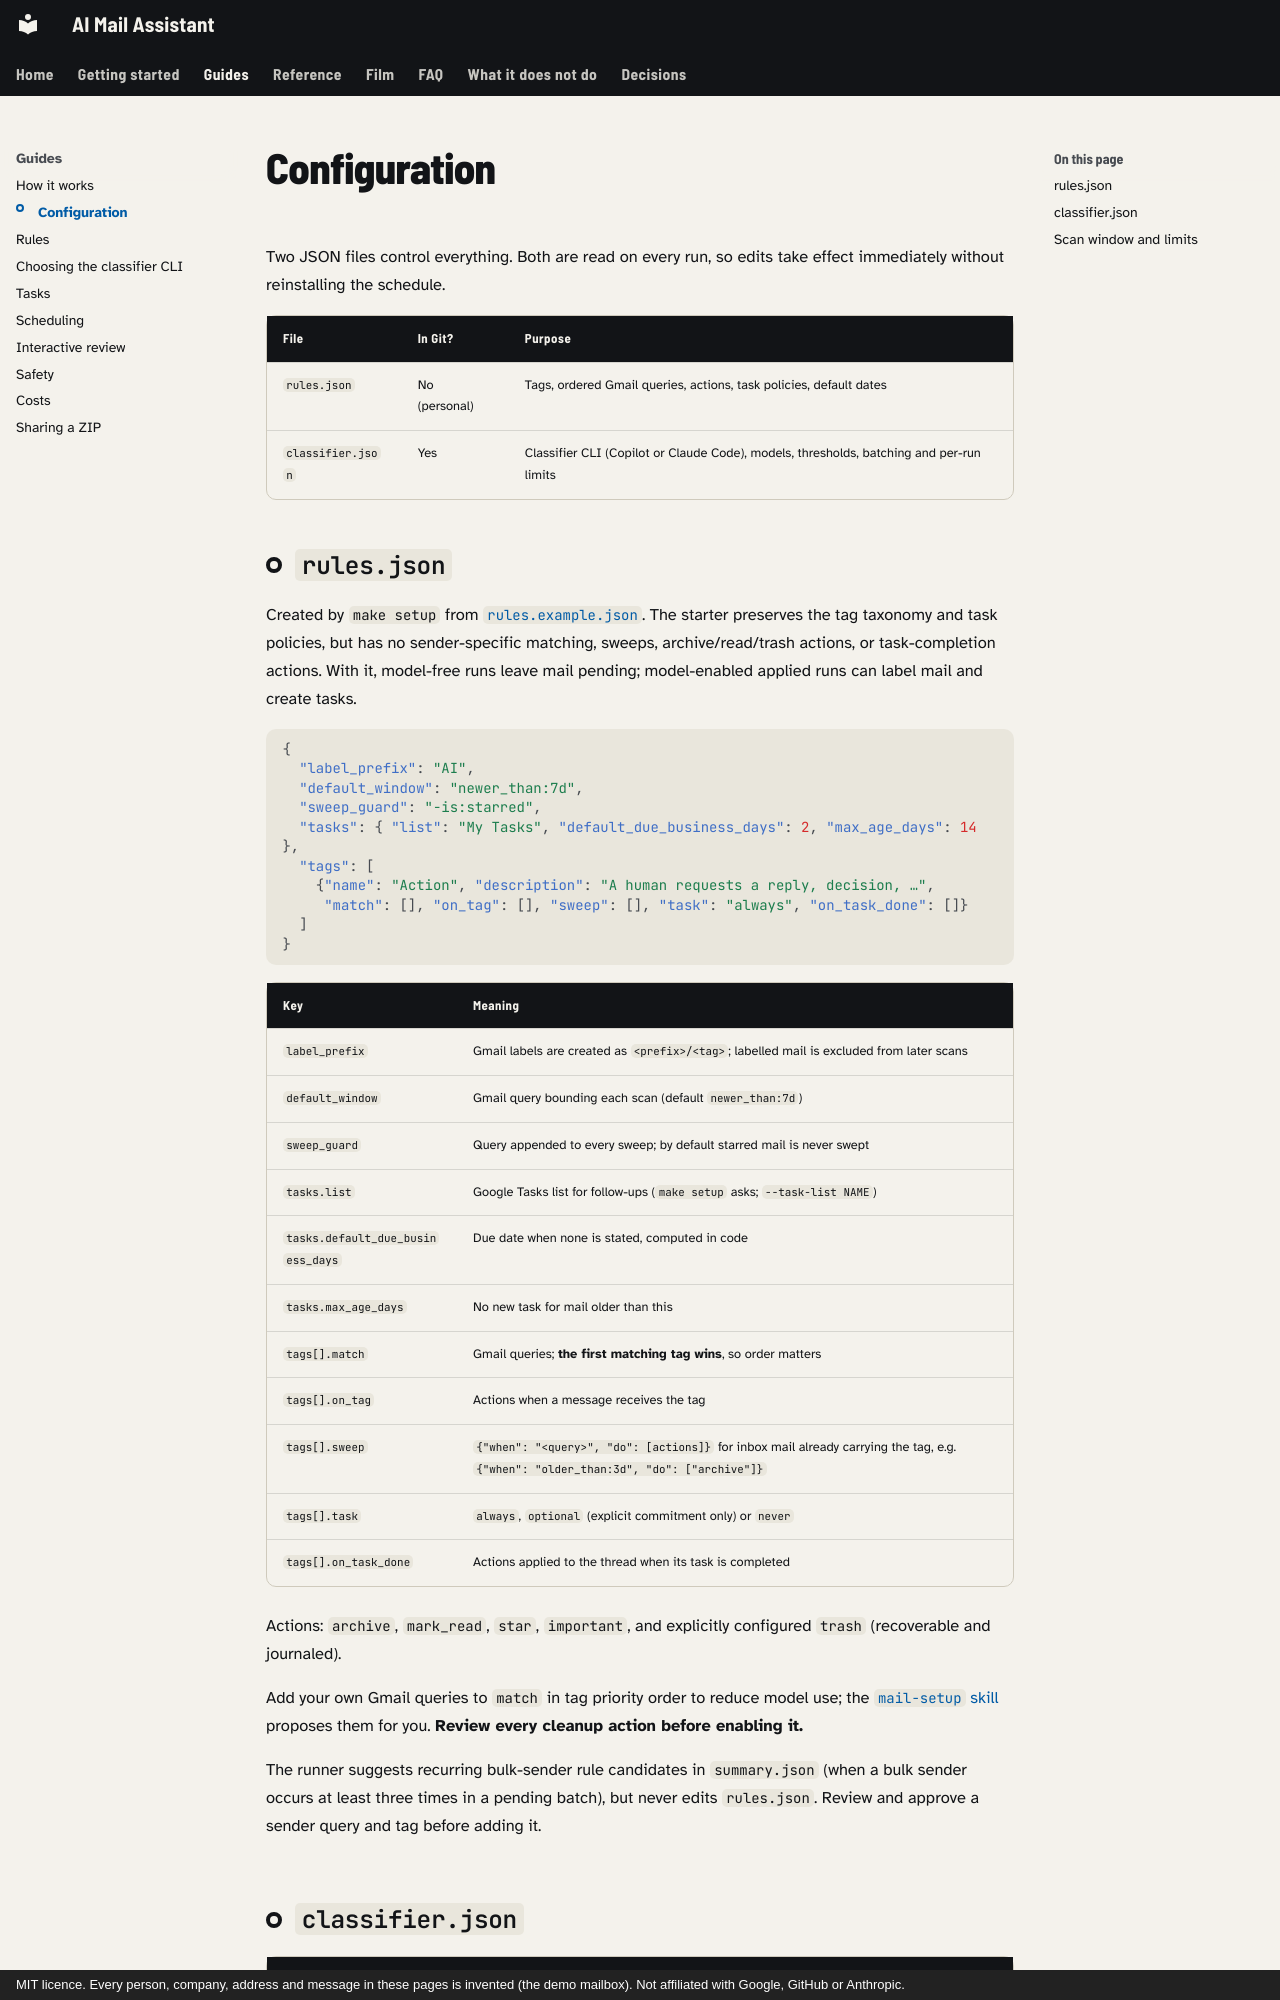

repository: mmornati/ai-email-assistant · page: configuration/index.html · generator: mkdocs · copyright: MIT licence. Every person, company, address and message in these pages is invented (the demo mailbox). Not affiliated with Google, GitHub or Anthropic.

# Configuration

Two JSON files control everything. Both are read on every run, so edits take
effect immediately without reinstalling the schedule.

| File | In Git? | Purpose |
| --- | --- | --- |
| `rules.json` | No (personal) | Tags, ordered Gmail queries, actions, task policies, default dates |
| `classifier.json` | Yes | Classifier CLI (Copilot or Claude Code), models, thresholds, batching and per-run limits |

## `rules.json`

Created by `make setup` from [`rules.example.json`](https://github.com/mmornati/ai-email-assistant/blob/main/rules.example.json). The
starter preserves the tag taxonomy and task policies, but has no sender-specific
matching, sweeps, archive/read/trash actions, or task-completion actions. With it,
model-free runs leave mail pending; model-enabled applied runs can label mail and
create tasks.

```json
{
  "label_prefix": "AI",
  "default_window": "newer_than:7d",
  "sweep_guard": "-is:starred",
  "tasks": { "list": "My Tasks", "default_due_business_days": 2, "max_age_days": 14 },
  "tags": [
    {"name": "Action", "description": "A human requests a reply, decision, …",
     "match": [], "on_tag": [], "sweep": [], "task": "always", "on_task_done": []}
  ]
}
```

| Key | Meaning |
| --- | --- |
| `label_prefix` | Gmail labels are created as `<prefix>/<tag>`; labelled mail is excluded from later scans |
| `default_window` | Gmail query bounding each scan (default `newer_than:7d`) |
| `sweep_guard` | Query appended to every sweep; by default starred mail is never swept |
| `tasks.list` | Google Tasks list for follow-ups (`make setup` asks; `--task-list NAME`) |
| `tasks.default_due_business_days` | Due date when none is stated, computed in code |
| `tasks.max_age_days` | No new task for mail older than this |
| `tags[].match` | Gmail queries; **the first matching tag wins**, so order matters |
| `tags[].on_tag` | Actions when a message receives the tag |
| `tags[].sweep` | `{"when": "<query>", "do": [actions]}` for inbox mail already carrying the tag, e.g. `{"when": "older_than:3d", "do": ["archive"]}` |
| `tags[].task` | `always`, `optional` (explicit commitment only) or `never` |
| `tags[].on_task_done` | Actions applied to the thread when its task is completed |

Actions: `archive`, `mark_read`, `star`, `important`, and explicitly configured
`trash` (recoverable and journaled).

Add your own Gmail queries to `match` in tag priority order to reduce model use;
the [`mail-setup` skill](getting-started.md#4-personalize-your-rules-mail-setup)
proposes them for you. **Review every cleanup action before enabling it.**

The runner suggests recurring bulk-sender rule candidates in `summary.json` (when a
bulk sender occurs at least three times in a pending batch), but never edits
`rules.json`. Review and approve a sender query and tag before adding it.
